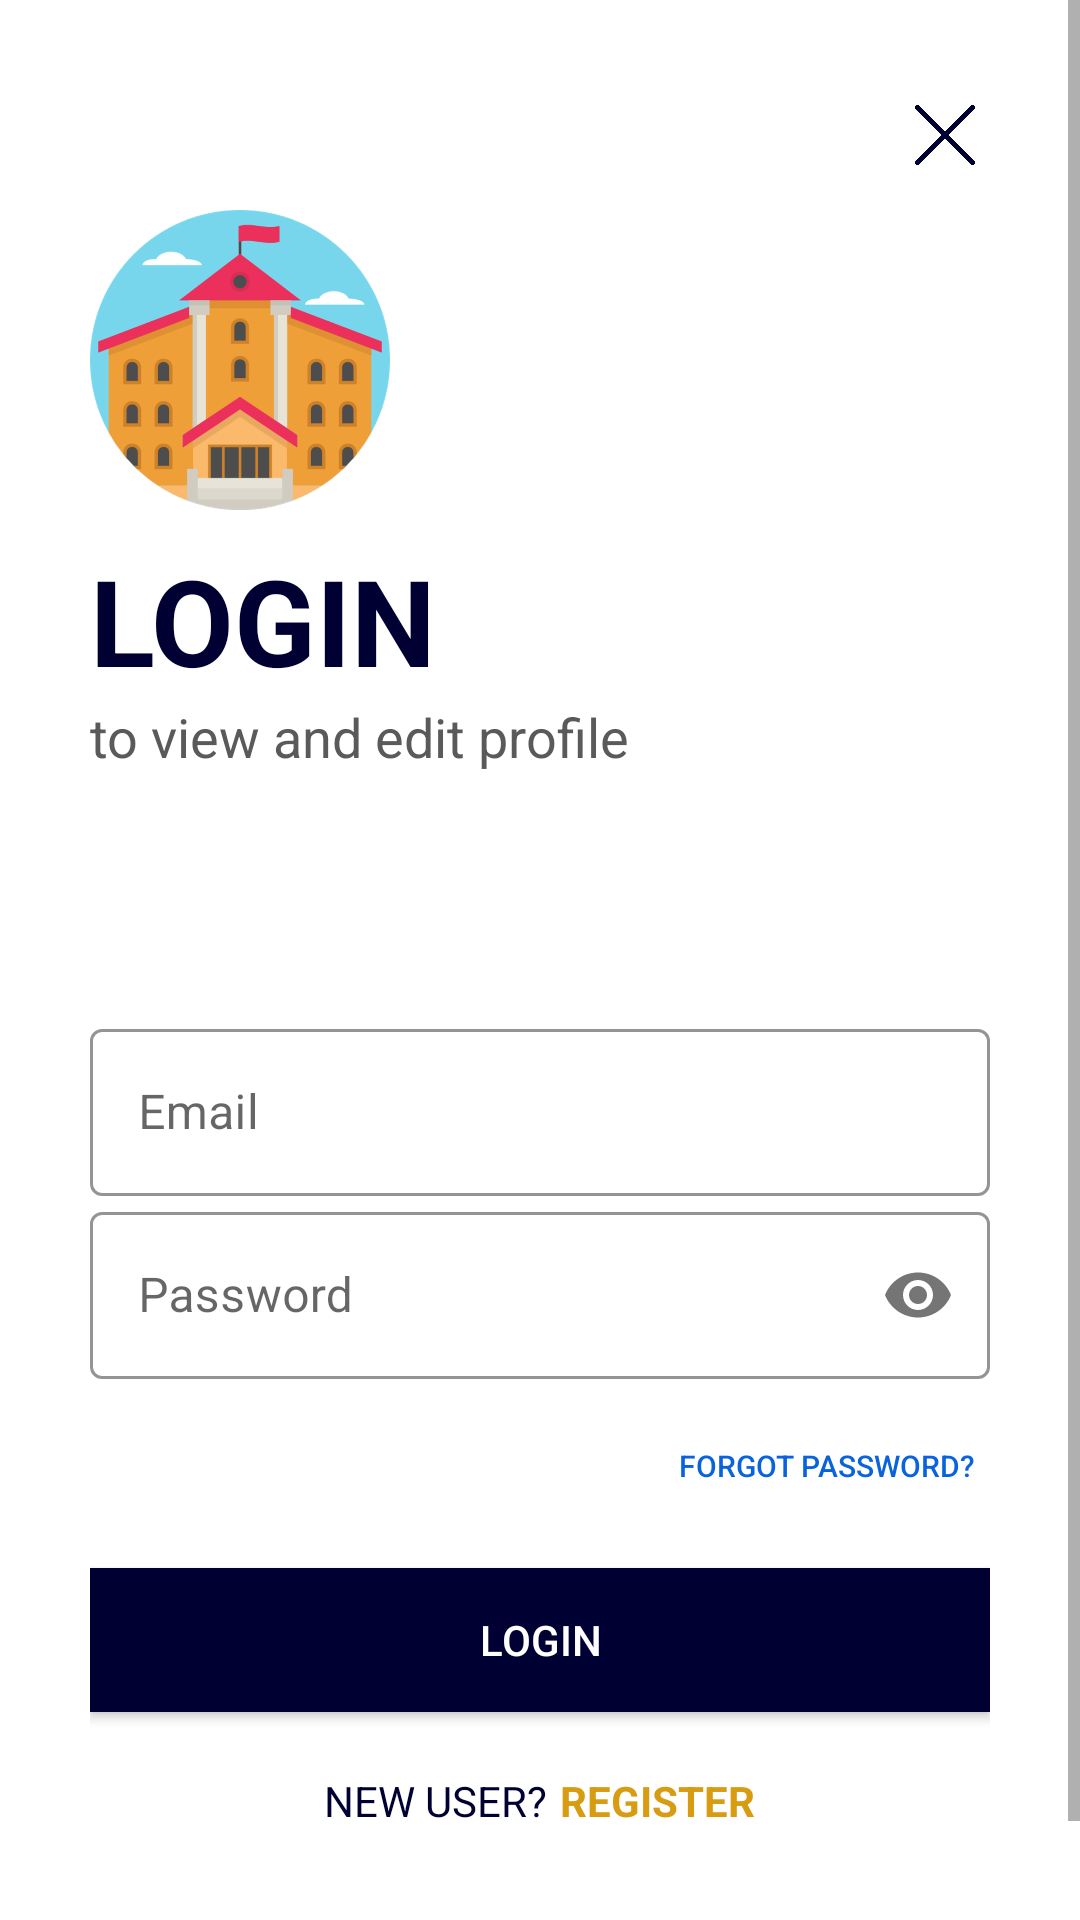

Reconstruct the res/layout file that produces this screen, plus the resources it refers to.
<!-- AndroidManifest.xml: application theme Theme.Project20202021 -->
<!-- res/layout/activity_institute_registration.xml -->
<ScrollView xmlns:android="http://schemas.android.com/apk/res/android"
    xmlns:app="http://schemas.android.com/apk/res-auto"
    xmlns:tools="http://schemas.android.com/tools"
    android:layout_width="match_parent"
    android:layout_height="match_parent"
    tools:context=".InstitutesLogIn.InstituteRegistration"
    android:background="#ffff">


    <LinearLayout
        android:orientation="vertical"
        android:background="#ffff"
        android:padding="30dp"
        android:layout_width="match_parent"
        android:layout_height="match_parent"
        android:transitionName="tloginbtn">

        <ImageView
            android:layout_width="30dp"
            android:layout_height="30dp"
            android:src="@drawable/cancel"
            android:padding="5dp"
            android:id="@+id/crossopt"
            android:layout_gravity="right"/>

        <ImageView
            android:id="@+id/insimage"
            android:layout_width="100dp"
            android:layout_height="120dp"
            android:src="@drawable/school"
            android:transitionName="tins"/>

        <TextView
            android:id="@+id/logIn"
            android:layout_width="wrap_content"
            android:layout_height="wrap_content"
            android:text="LogIn"
            android:textAllCaps="true"
            android:textSize="40sp"
            android:textStyle="bold"
            android:textColor="#000032"
            android:transitionName="tinst"/>

        <TextView
            android:id="@+id/logIntext"
            android:layout_width="wrap_content"
            android:layout_height="wrap_content"
            android:text="to view and edit profile"
            android:textSize="18sp"
            android:textColor="@color/grey"/>

        <RelativeLayout
            android:layout_width="match_parent"
            android:layout_height="wrap_content"
            android:layout_marginTop="80dp"
            android:layout_marginBottom="20dp">

            <com.google.android.material.textfield.TextInputLayout
                android:layout_width="match_parent"
                android:layout_height="wrap_content"
                android:id="@+id/username"
                android:hint="Email"
                app:boxStrokeColor="#000032"
                style="@style/Widget.MaterialComponents.TextInputLayout.OutlinedBox"
                app:endIconMode="clear_text"
                app:endIconTint="@color/appblue">

                <com.google.android.material.textfield.TextInputEditText
                    android:layout_width="match_parent"
                    android:layout_height="wrap_content"
                    android:inputType="textEmailAddress"/>

            </com.google.android.material.textfield.TextInputLayout>


            <com.google.android.material.textfield.TextInputLayout
                android:layout_width="match_parent"
                android:layout_height="wrap_content"
                android:id="@+id/password"
                android:hint="Password"
                app:boxStrokeColor="#000032"
                app:passwordToggleEnabled="true"
                android:layout_below="@+id/username"
                style="@style/Widget.MaterialComponents.TextInputLayout.OutlinedBox">

                <com.google.android.material.textfield.TextInputEditText
                    android:layout_width="match_parent"
                    android:layout_height="wrap_content"
                    android:inputType="textPassword" />

            </com.google.android.material.textfield.TextInputLayout>

            <Button
                android:layout_width="200dp"
                android:layout_height="wrap_content"
                android:layout_gravity="right"
                android:layout_alignParentRight="true"
                android:layout_margin="5dp"
                android:background="#00000000"
                android:elevation="0dp"
                android:textSize="10dp"
                android:text="Forgot Password?"
                android:textColor="#0963DC"
                android:id="@+id/forgotpass"
                android:transitionName="transition_forgot_btn"
                android:textAlignment="textEnd"
                android:layout_below="@+id/password"
                tools:ignore="RtlCompat" />

            <Button
                android:layout_width="match_parent"
                android:layout_height="wrap_content"
                android:text="LogIn"
                android:id="@+id/login"
                android:background="#000032"
                android:textColor="@color/white"
                android:layout_marginTop="5dp"
                android:layout_marginBottom="5dp"
                android:layout_below="@+id/forgotpass"/>


            <RelativeLayout
                android:layout_width="match_parent"
                android:layout_height="wrap_content"
                android:layout_marginTop="0dp"
                android:layout_marginBottom="20dp"
                android:layout_margin="15dp"
                android:id="@+id/newuser"
                android:layout_below="@+id/login"
                android:gravity="center">

                <TextView
                    android:layout_width="wrap_content"
                    android:layout_height="wrap_content"
                    android:background="#00000000"
                    android:text="NEW USER?"
                    android:textSize="14dp"
                    android:elevation="0dp"
                    android:textColor="#000032" />

                <TextView
                    android:id="@+id/lregister"
                    android:layout_width="wrap_content"
                    android:layout_height="wrap_content"
                    android:background="#00000000"
                    android:layout_marginLeft="72dp"
                    android:elevation="0dp"
                    android:text="  REGISTER"
                    android:textColor="#d89c13"
                    android:textSize="14dp"
                    android:textStyle="bold"
                    android:transitionName="tregister" />
            </RelativeLayout>

            <RelativeLayout
                android:id="@+id/pgb"
                android:layout_width="wrap_content"
                android:layout_height="wrap_content"
                android:padding="20dp"
                android:layout_centerInParent="true"
                android:background="@drawable/blue_circle"
                android:elevation="8dp"
                android:visibility="invisible">

                <ProgressBar
                    android:layout_width="30dp"
                    android:layout_height="30dp"
                    android:layout_centerInParent="true"
                    android:theme="@style/ProgressBar"/>

            </RelativeLayout>

        </RelativeLayout>

    </LinearLayout>

</ScrollView>
<!-- resources referenced by this layout -->
<resources>
  <color name="appblue">#000032</color>
  <color name="grey">#5A5A5A</color>
  <color name="white">#FFFFFFFF</color>
  <!-- drawable blue_circle (drawable) -->
  <?xml version="1.0" encoding="utf-8"?>
  <shape xmlns:android="http://schemas.android.com/apk/res/android">
  
      <solid android:color="@color/appblue"></solid>
      <corners android:radius="100dp"></corners>
  
  </shape>
  <!-- drawable cancel: png bitmap (drawable-v24, 3885 bytes) -->
  <!-- drawable school: png bitmap (drawable-hdpi, 39006 bytes) -->
  <style name="ProgressBar" parent="Theme.MaterialComponents.Light">
          <item name="colorAccent">@color/appyellow</item>
      </style>
  <style name="Theme.Project20202021" parent="Theme.MaterialComponents.Light.NoActionBar.Bridge">
          
          <item name="colorPrimary">#000032</item>
          <item name="colorPrimaryVariant">#000032</item>
          <item name="colorOnPrimary">@color/white</item>
          
          <item name="colorSecondary">@color/teal_200</item>
          <item name="colorSecondaryVariant">@color/teal_700</item>
          <item name="colorOnSecondary">@color/black</item>
          
          <item name="android:statusBarColor" tools:targetApi="l">?attr/colorPrimaryVariant</item>
          
          
          <item name="android:windowContentTransitions">true</item>
      </style>
  <color name="appyellow">#D89C13</color>
  <color name="teal_200">#FF03DAC5</color>
  <color name="teal_700">#FF018786</color>
  <color name="black">#FF000000</color>
</resources>
